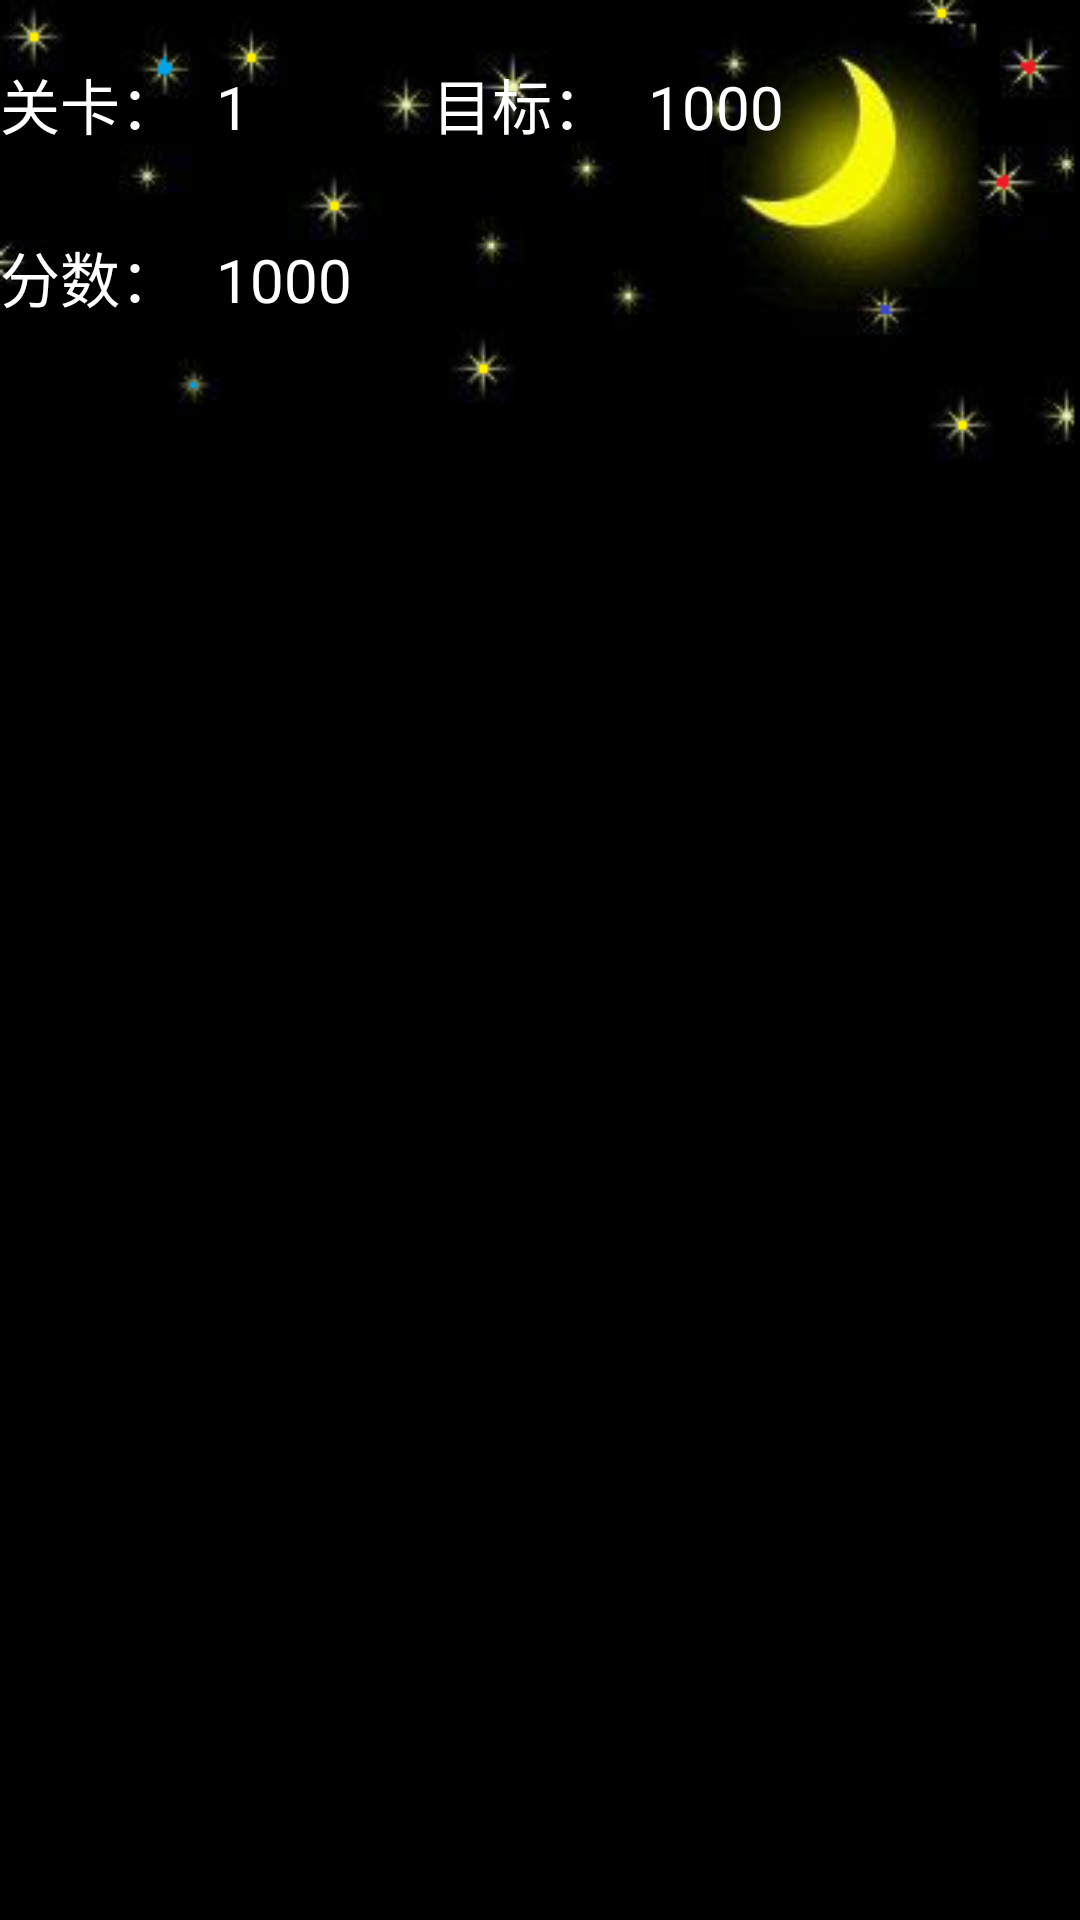

Write the Android layout XML for this screen, with the resource values it uses.
<!-- AndroidManifest.xml: application theme android:Theme.NoTitleBar.Fullscreen -->
<!-- res/layout/game.xml -->
<?xml version="1.0" encoding="utf-8"?>
<LinearLayout xmlns:android="http://schemas.android.com/apk/res/android"
    android:layout_width="fill_parent"
    android:layout_height="fill_parent"
    android:background="#000"
    android:orientation="vertical" >

    <LinearLayout
        android:layout_width="fill_parent"
        android:layout_height="0dp"
        android:layout_weight="1"
        android:background="@drawable/gamebackground"
        android:orientation="vertical" >

        <LinearLayout
            android:layout_width="fill_parent"
            android:layout_height="0dp"
            android:layout_marginTop="20dp"
            android:layout_weight="1"
            android:orientation="horizontal" >

            <TextView
                android:layout_width="0dp"
                android:layout_height="wrap_content"
                android:layout_weight="1"
                android:text="关卡："
                android:textColor="#fff"
                android:textSize="20dp" />

            <TextView
                android:id="@+id/level"
                android:layout_width="0dp"
                android:layout_height="wrap_content"
                android:layout_weight="1"
                android:text="1"
                android:textColor="#fff"
                android:textSize="20dp" />

            <TextView
                android:layout_width="0dp"
                android:layout_height="wrap_content"
                android:layout_weight="1"
                android:text="目标："
                android:textColor="#fff"
                android:textSize="20dp" />

            <TextView
                android:id="@+id/target"
                android:layout_width="0dp"
                android:layout_height="wrap_content"
                android:layout_weight="2"
                android:text="1000"
                android:textColor="#fff"
                android:textSize="20dp" />
        </LinearLayout>

        <LinearLayout
            android:layout_width="fill_parent"
            android:layout_height="0dp"
            android:layout_weight="1"
            android:orientation="horizontal" >

            <TextView
                android:layout_width="0dp"
                android:layout_height="wrap_content"
                android:layout_weight="1"
                android:text="分数："
                android:textColor="#fff"
                android:textSize="20dp" />

            <TextView
                android:id="@+id/point"
                android:layout_width="0dp"
                android:layout_height="wrap_content"
                android:layout_weight="2"
                android:text="1000"
                android:textColor="#fff"
                android:textSize="20dp" />

            <TextView
                android:id="@+id/target"
                android:layout_width="0dp"
                android:layout_height="wrap_content"
                android:layout_weight="2"
                android:textColor="#fff"
                android:textSize="20dp" />
        </LinearLayout>

        <LinearLayout
            android:layout_width="fill_parent"
            android:layout_height="0dp"
            android:layout_marginTop="20dp"
            android:layout_weight="1"
            android:background="#000"
            android:orientation="horizontal" >

            <TextView
                android:id="@+id/score"
                android:layout_width="0dp"
                android:layout_height="wrap_content"
                android:layout_weight="2"
                android:gravity="center"
                android:text=""
                android:textColor="#339999"
                android:textSize="30dp" />
        </LinearLayout>
    </LinearLayout>

    <LinearLayout
        android:layout_width="fill_parent"
        android:layout_height="0dp"
        android:layout_weight="2"
        android:background="#000" >

        <ImageView
            android:id="@+id/imageview"
            android:layout_width="fill_parent"
            android:layout_height="fill_parent" />
    </LinearLayout>

</LinearLayout>
<!-- resources referenced by this layout -->
<resources>
  <!-- drawable gamebackground: png bitmap (drawable-hdpi, 36347 bytes) -->
</resources>
